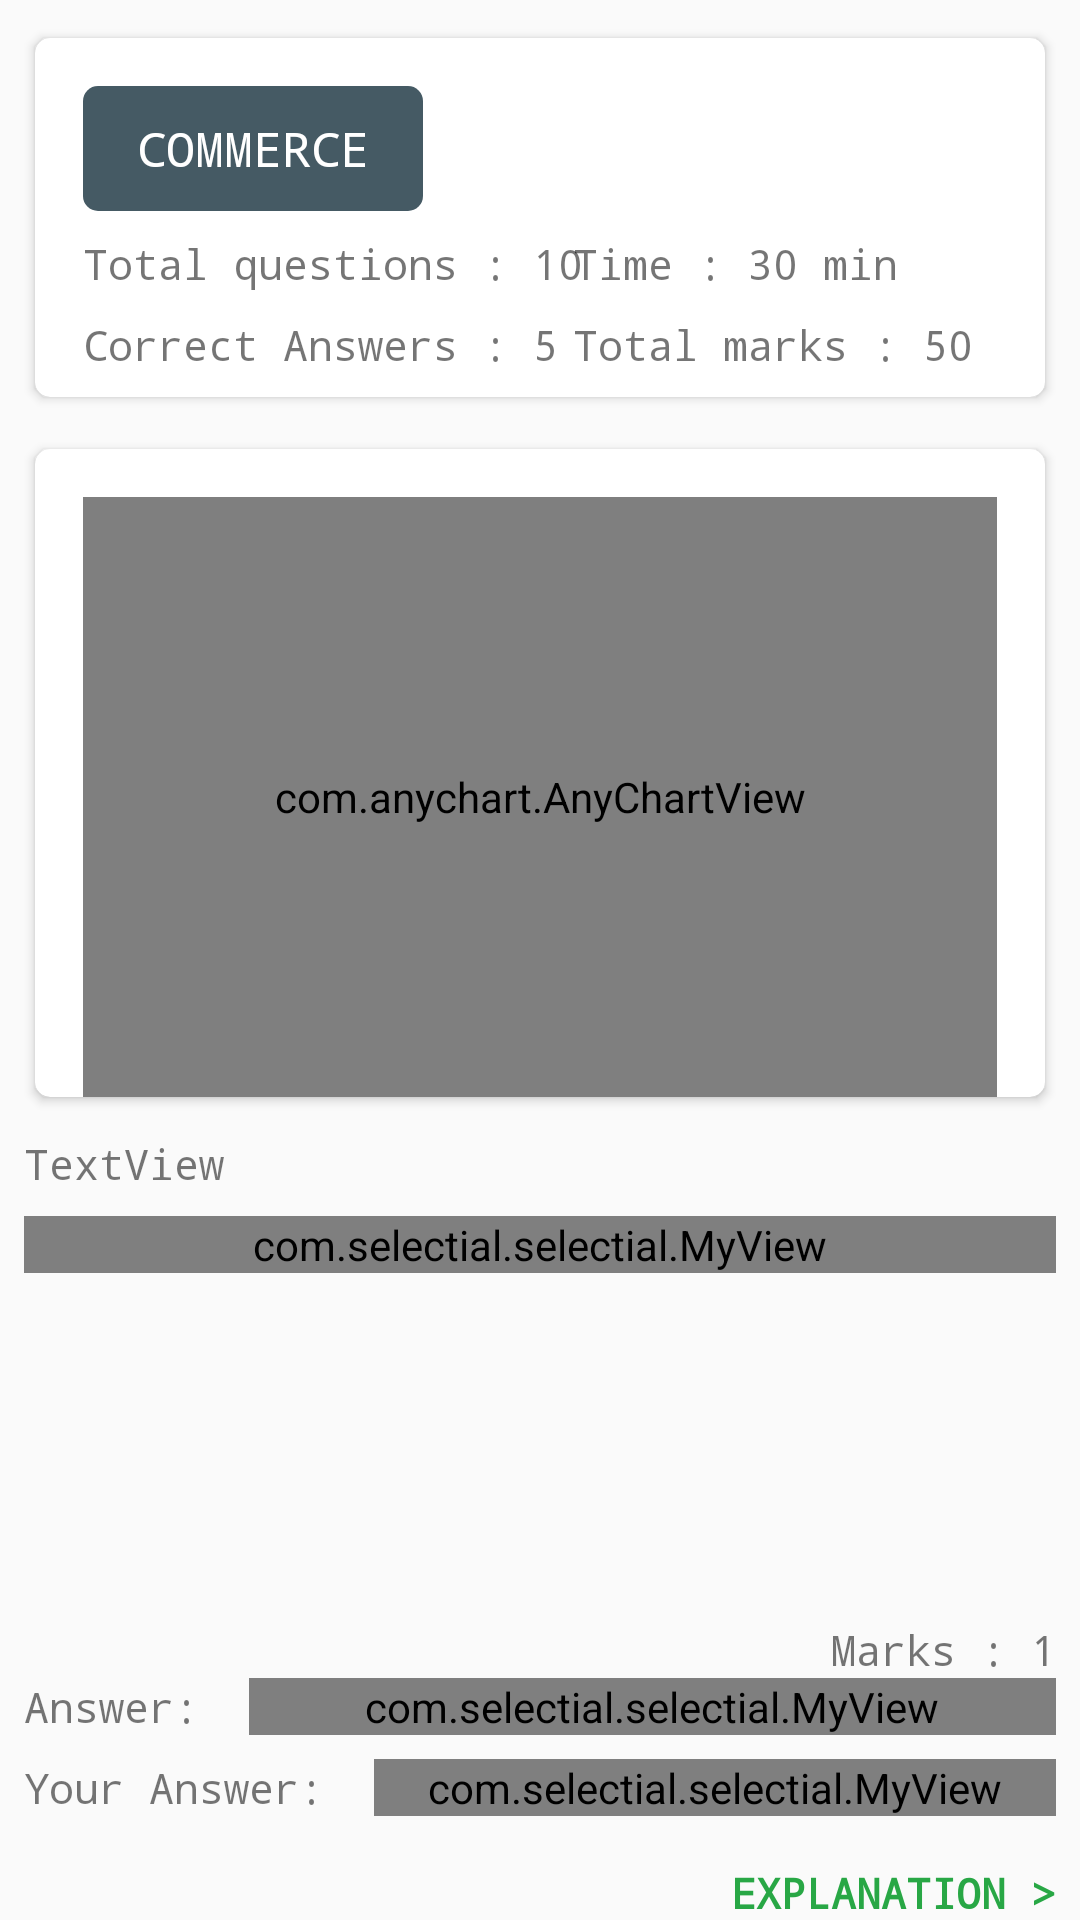

This screen was rendered from an Android layout file. Write that file and the resources it references.
<!-- AndroidManifest.xml: application theme AppTheme -->
<!-- res/layout/solution_list_model.xml -->
<?xml version="1.0" encoding="utf-8"?>
<android.support.v4.widget.NestedScrollView xmlns:android="http://schemas.android.com/apk/res/android"
    xmlns:app="http://schemas.android.com/apk/res-auto"
    xmlns:tools="http://schemas.android.com/tools"
    android:layout_width="match_parent"
    android:fillViewport="true"
    android:layout_height="match_parent">

    <android.support.constraint.ConstraintLayout
        android:layout_width="match_parent"
        android:layout_height="wrap_content">

        <android.support.v7.widget.CardView
            android:id="@+id/cardView2"
            android:layout_width="0dp"
            android:layout_height="wrap_content"
            android:layout_marginStart="8dp"
            android:layout_marginTop="8dp"
            android:layout_marginEnd="8dp"
            app:cardBackgroundColor="#ffffff"
            app:cardCornerRadius="5dp"
            app:cardUseCompatPadding="true"
            app:layout_constraintEnd_toEndOf="parent"
            app:layout_constraintStart_toStartOf="parent"
            app:layout_constraintTop_toTopOf="parent">

            <include layout="@layout/result_header" />

        </android.support.v7.widget.CardView>

        <android.support.v7.widget.CardView
            android:id="@+id/cardView3"
            android:layout_width="0dp"
            android:layout_height="wrap_content"
            android:layout_marginStart="8dp"
            android:layout_marginTop="8dp"
            android:layout_marginEnd="8dp"
            app:cardBackgroundColor="#ffffff"
            app:cardCornerRadius="5dp"
            app:cardUseCompatPadding="true"
            app:layout_constraintEnd_toEndOf="parent"
            app:layout_constraintStart_toStartOf="parent"
            app:layout_constraintTop_toBottomOf="@+id/cardView2">

            <include layout="@layout/result_chart" />

        </android.support.v7.widget.CardView>

        <RelativeLayout
            android:id="@+id/textView50"
            android:layout_width="0dp"
            android:layout_height="wrap_content"
            android:layout_marginStart="8dp"
            android:layout_marginTop="8dp"
            android:layout_marginEnd="8dp"
            android:typeface="monospace"
            app:layout_constraintEnd_toEndOf="parent"
            app:layout_constraintHorizontal_bias="0.0"
            app:layout_constraintStart_toStartOf="parent"
            app:layout_constraintTop_toBottomOf="@+id/textView104">

            <com.selectial.selectial.MyView
                android:id="@+id/qtext"
                android:layout_width="match_parent"
                android:layout_height="wrap_content"
                android:textColor="#000000"
                android:textSize="20sp"
                android:typeface="monospace"
                app:engine="MathJax" />

            <ImageView
                android:id="@+id/qimage"
                android:layout_width="match_parent"
                android:layout_height="wrap_content"
                android:scaleType="centerInside"
                android:visibility="gone" />

        </RelativeLayout>

        <ImageView
            android:id="@+id/view16"
            android:layout_width="0dp"
            android:layout_height="100dp"
            android:layout_marginStart="8dp"
            android:layout_marginTop="8dp"
            android:layout_marginEnd="8dp"
            android:scaleType="centerInside"
            app:layout_constraintEnd_toEndOf="parent"
            app:layout_constraintStart_toStartOf="parent"
            app:layout_constraintTop_toBottomOf="@+id/textView50" />


        <LinearLayout
            android:id="@+id/textView51"
            android:layout_width="0dp"
            android:layout_height="wrap_content"
            android:layout_marginStart="8dp"
            android:layout_marginEnd="8dp"
            android:orientation="horizontal"
            android:typeface="monospace"
            app:layout_constraintEnd_toEndOf="parent"
            app:layout_constraintStart_toStartOf="parent"
            app:layout_constraintTop_toBottomOf="@+id/textView53">

            <TextView
                android:layout_width="wrap_content"
                android:layout_height="wrap_content"
                android:layout_gravity="center_vertical"
                android:text="Answer:  "
                android:typeface="monospace" />

            <RelativeLayout
                android:layout_width="match_parent"
                android:layout_height="wrap_content"
                android:layout_gravity="center_vertical">

                <com.selectial.selectial.MyView
                    android:id="@+id/text1"
                    android:layout_width="match_parent"
                    android:layout_height="wrap_content"
                    android:textColor="#000000"
                    android:textSize="18sp"
                    android:typeface="monospace"
                    app:engine="MathJax" />

                <ImageView
                    android:id="@+id/image1"
                    android:layout_width="wrap_content"
                    android:layout_height="wrap_content"
                    android:scaleType="centerInside" />

            </RelativeLayout>

        </LinearLayout>

        <LinearLayout
            android:id="@+id/textView52"
            android:layout_width="0dp"
            android:layout_height="wrap_content"
            android:layout_marginStart="8dp"
            android:layout_marginTop="8dp"
            android:layout_marginEnd="8dp"
            android:layout_marginBottom="16dp"
            android:orientation="horizontal"
            android:typeface="monospace"
            app:layout_constraintBottom_toBottomOf="parent"
            app:layout_constraintEnd_toEndOf="parent"
            app:layout_constraintStart_toStartOf="parent"
            app:layout_constraintTop_toBottomOf="@+id/textView51"
            app:layout_constraintVertical_bias="0.0">

            <TextView
                android:layout_width="wrap_content"
                android:layout_height="wrap_content"
                android:layout_gravity="center_vertical"
                android:text="Your Answer:  "
                android:typeface="monospace" />

            <RelativeLayout
                android:layout_width="match_parent"
                android:layout_height="wrap_content"
                android:layout_gravity="center_vertical">

                <com.selectial.selectial.MyView
                    android:id="@+id/text2"
                    android:layout_width="match_parent"
                    android:layout_height="wrap_content"
                    android:textColor="#000000"
                    android:textSize="18sp"
                    android:typeface="monospace"
                    app:engine="MathJax" />

                <ImageView
                    android:id="@+id/image2"
                    android:layout_width="wrap_content"
                    android:layout_height="wrap_content"
                    android:scaleType="centerInside" />

            </RelativeLayout>

        </LinearLayout>

        <TextView
            android:id="@+id/textView53"
            android:layout_width="wrap_content"
            android:layout_height="wrap_content"
            android:layout_marginTop="8dp"
            android:layout_marginEnd="8dp"
            android:text="Marks : 1"
            android:typeface="monospace"
            app:layout_constraintEnd_toEndOf="parent"
            app:layout_constraintTop_toBottomOf="@+id/view16" />


        <TextView
            android:id="@+id/textView98"
            android:layout_width="wrap_content"
            android:layout_height="wrap_content"
            android:layout_marginTop="16dp"
            android:layout_marginEnd="8dp"
            android:layout_marginBottom="16dp"
            android:text="EXPLANATION >"
            android:textColor="@color/colorAccent"
            android:textStyle="bold"
            android:typeface="monospace"
            app:layout_constraintBottom_toBottomOf="parent"
            app:layout_constraintEnd_toEndOf="parent"
            app:layout_constraintTop_toBottomOf="@+id/textView52" />

        <TextView
            android:id="@+id/textView104"
            android:layout_width="wrap_content"
            android:layout_height="wrap_content"
            android:layout_marginStart="8dp"
            android:layout_marginTop="8dp"
            android:text="TextView"
            android:typeface="monospace"
            app:layout_constraintStart_toStartOf="parent"
            app:layout_constraintTop_toBottomOf="@+id/cardView3" />


    </android.support.constraint.ConstraintLayout>


</android.support.v4.widget.NestedScrollView>
<!-- res/layout/result_header.xml (included above) -->
<?xml version="1.0" encoding="utf-8"?>
<android.support.constraint.ConstraintLayout xmlns:android="http://schemas.android.com/apk/res/android"
    xmlns:app="http://schemas.android.com/apk/res-auto"
    xmlns:tools="http://schemas.android.com/tools"
    android:layout_width="match_parent"
    android:padding="8dp"
    android:layout_height="wrap_content">

    <TextView
        android:id="@+id/textView39"
        android:layout_width="wrap_content"
        android:layout_height="wrap_content"
        android:layout_marginStart="8dp"
        android:layout_marginTop="8dp"
        android:background="@drawable/blue_back_round"
        android:gravity="center"
        android:paddingStart="18dp"
        android:paddingTop="10dp"
        android:paddingEnd="18dp"
        android:paddingBottom="10dp"
        android:text="COMMERCE"
        android:textColor="#ffffff"
        android:textSize="16sp"
        android:typeface="monospace"
        app:layout_constraintStart_toStartOf="parent"
        app:layout_constraintTop_toTopOf="parent" />

    <TextView
        android:id="@+id/textView40"
        android:layout_width="wrap_content"
        android:layout_height="wrap_content"
        android:layout_marginEnd="8dp"
        android:text="Test Code : 110041"
        android:textColor="@color/colorAccent"
android:visibility="gone"
        android:typeface="monospace"
        app:layout_constraintBottom_toBottomOf="@+id/textView39"
        app:layout_constraintEnd_toEndOf="parent"
        app:layout_constraintTop_toTopOf="@+id/textView39" />

    <TextView
        android:id="@+id/textView41"
        android:layout_width="wrap_content"
        android:layout_height="wrap_content"
        android:layout_marginStart="8dp"
        android:layout_marginTop="8dp"
        android:text="Total questions : 10"

        android:typeface="monospace"
        app:layout_constraintStart_toStartOf="parent"
        app:layout_constraintTop_toBottomOf="@+id/textView39" />

    <TextView
        android:id="@+id/textView42"
        android:layout_width="wrap_content"
        android:layout_height="wrap_content"
        android:layout_marginTop="8dp"
        android:text="Time : 30 min"

        android:typeface="monospace"
        app:layout_constraintStart_toStartOf="@+id/textView45"
        app:layout_constraintTop_toBottomOf="@+id/textView39" />

    <TextView
        android:id="@+id/textView45"
        android:layout_width="wrap_content"
        android:layout_height="wrap_content"
        android:layout_marginTop="8dp"
        android:layout_marginEnd="16dp"
        android:text="Total marks : 50"

        android:typeface="monospace"
        app:layout_constraintEnd_toEndOf="parent"
        app:layout_constraintTop_toBottomOf="@+id/textView42" />

    <TextView
        android:id="@+id/textView46"
        android:layout_width="wrap_content"
        android:layout_height="wrap_content"
        android:layout_marginStart="8dp"
        android:visibility="gone"
        android:layout_marginTop="8dp"
        android:text="Attempted : 5"

        android:typeface="monospace"
        app:layout_constraintStart_toStartOf="parent"
        app:layout_constraintTop_toBottomOf="@+id/textView41" />

    <TextView
        android:id="@+id/textView47"
        android:layout_width="wrap_content"
        android:layout_height="wrap_content"
        android:layout_marginStart="8dp"
        android:layout_marginTop="8dp"
        android:text="Correct Answers : 5"

        android:typeface="monospace"
        app:layout_constraintStart_toStartOf="parent"
        app:layout_constraintTop_toBottomOf="@+id/textView46" />

    <TextView
        android:id="@+id/textView48"
        android:layout_width="wrap_content"
        android:layout_height="wrap_content"
        android:layout_marginStart="8dp"
        android:layout_marginTop="8dp"
        android:layout_marginEnd="8dp"
        android:layout_marginBottom="8dp"
        android:visibility="gone"
        android:text="Marks obtained : 50  Status : passed"
        android:textColor="@color/colorAccent"

        android:typeface="monospace"
        app:layout_constraintBottom_toBottomOf="parent"
        app:layout_constraintEnd_toEndOf="parent"
        app:layout_constraintStart_toStartOf="parent"
        app:layout_constraintTop_toBottomOf="@+id/textView47"
        app:layout_constraintVertical_bias="0.0" />
</android.support.constraint.ConstraintLayout>
<!-- res/layout/result_chart.xml (included above) -->
<?xml version="1.0" encoding="utf-8"?>
<android.support.constraint.ConstraintLayout
    xmlns:android="http://schemas.android.com/apk/res/android"
    xmlns:app="http://schemas.android.com/apk/res-auto"
    xmlns:tools="http://schemas.android.com/tools"
    android:layout_width="match_parent"
    android:layout_height="match_parent">

    <com.anychart.AnyChartView
        android:id="@+id/view6"
        android:layout_width="0dp"
        android:layout_height="200dp"
        android:layout_marginStart="16dp"
        android:layout_marginTop="16dp"
        android:layout_marginEnd="16dp"
        app:layout_constraintEnd_toEndOf="parent"
        app:layout_constraintStart_toStartOf="parent"
        app:layout_constraintTop_toTopOf="parent" />
</android.support.constraint.ConstraintLayout>
<!-- resources referenced by this layout -->
<resources>
  <color name="colorAccent">#28a745</color>
  <!-- drawable blue_back_round (drawable) -->
  <?xml version="1.0" encoding="utf-8"?>
  <shape xmlns:android="http://schemas.android.com/apk/res/android"
      android:shape="rectangle">
  
      <solid
          android:color="#455a64"/>
  
      <corners
          android:radius="5dp"/>
  
  </shape>
  <style name="AppTheme" parent="@style/Theme.AppCompat.Light.NoActionBar">
          
          <item name="colorPrimary">@color/colorPrimary</item>
          <item name="colorPrimaryDark">@color/colorPrimaryDark</item>
          <item name="colorAccent">@color/colorAccent</item>
      </style>
  <color name="colorPrimary">#ffffff</color>
  <color name="colorPrimaryDark">#cdcdcd</color>
</resources>
